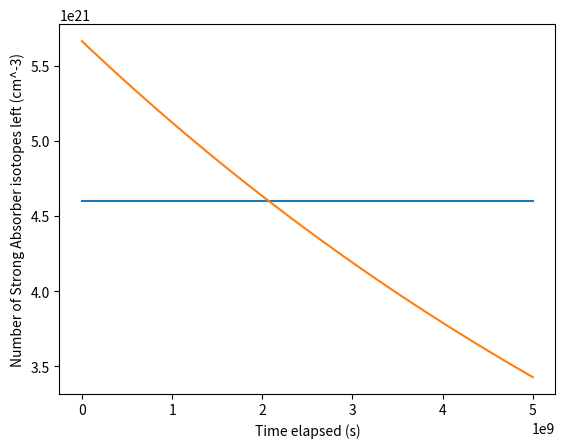

Write the Python code that produced this figure.

# coding: utf-8

# In[217]:

#Author: Tyler Bailey
#Will add a .py file as well later


# In[218]:

#README
#This is a simple script that takes into account the high neutron capture economy of Cd-113
#We are assuming that the loss of Cd-112 is pretty much small negiligble 
#Main assumptions: 
#we are only assuming natural Cd
#we are only taking account of Cd-112 and Cd-113
#Cd-112 has an abundance of 24.11 at%
#Cd-113 has an abundance of 12.23 at%
#For now we want the metal to have > 10.00 at% Cd-113; This is arbitrary


# In[219]:

import numpy as np
get_ipython().magic('matplotlib inline')
import matplotlib.pyplot as plt


# In[220]:

#The majority of this data was extracted from https://www-nds.iaea.org/exfor/endf.htm 
#Units are CGS
density = 8.65
moles_per_volume = 8.65/112.411
atoms_per_volume = moles_per_volume*6.02*10**23
cd_112 = atoms_per_volume*.2411 #intital amount of Cd-112; this can produce the neutron absorber Cd-113
cd_113 = atoms_per_volume*.1223 #initial amount of Cd-113; this what we are concerned with
sigma_112 = 10 * 10**-24
sigma_113 = 10**5 * 10**-24
flux = 10**9


# In[226]:

#This only computes and prints our start amount of Cd-113 and our end amount of Cd-113 
print('starting amount of Cd 113')
print(cd_113)
print('10% of Cd 113')
print(atoms_per_volume*.1)


# In[222]:


def main(cd_112, cd_113, t=10**8):
    '''
    Main function
    This computes the the neutron+target reaction rate for both isotopes
    negative rate is a loss while postive rate is a gain
    This is discretized with time intervals of .1 gigaseconds
    x is the amount of Cd-113 atoms used up after an interval
    z is the amount of Cd-112 atoms that remain after an interval
    y is the amount of Cd-113 atoms that remain after an interval
    this only returns z and y
    
    '''
    rate_112 = sigma_112*cd_112*flux
    rate_113 = sigma_113*cd_113*flux
    net_rate = rate_112 - rate_113
    x = net_rate * t
    z = cd_112 - (rate_112*t)
    y = cd_113 + x
    return z, y



    


# In[223]:

#graph preparation. Time from t=0s to t=.5*10^11s with time interval 10**8s
cd_112_lst = []
cd_113_lst = []
time = []
time.append(0)
cd_112_lst.append(cd_112)
cd_113_lst.append(cd_113)
i = 10**8
while i <= .05*10**11:
    time.append(i)
    i+=10**8


# In[224]:

#more graph preparation
i = 0
while i < len(time)-1:
    cd_112, cd_113 = main(cd_112, cd_113)
    cd_112_lst.append(cd_112)
    cd_113_lst.append(cd_113)
    i+=1


# In[233]:

#graph. The intersection is an estimated lifetime
horizontal = []
i = 0
while i < 51:
    horizontal.append(4.6*10**21)
    i+=1
plt.plot(time, horizontal)

plt.plot(time, cd_113_lst)
plt.xlabel('Time elapsed (s)')

plt.ylabel('Number of Strong Absorber isotopes left (cm^-3)')

plt.show()